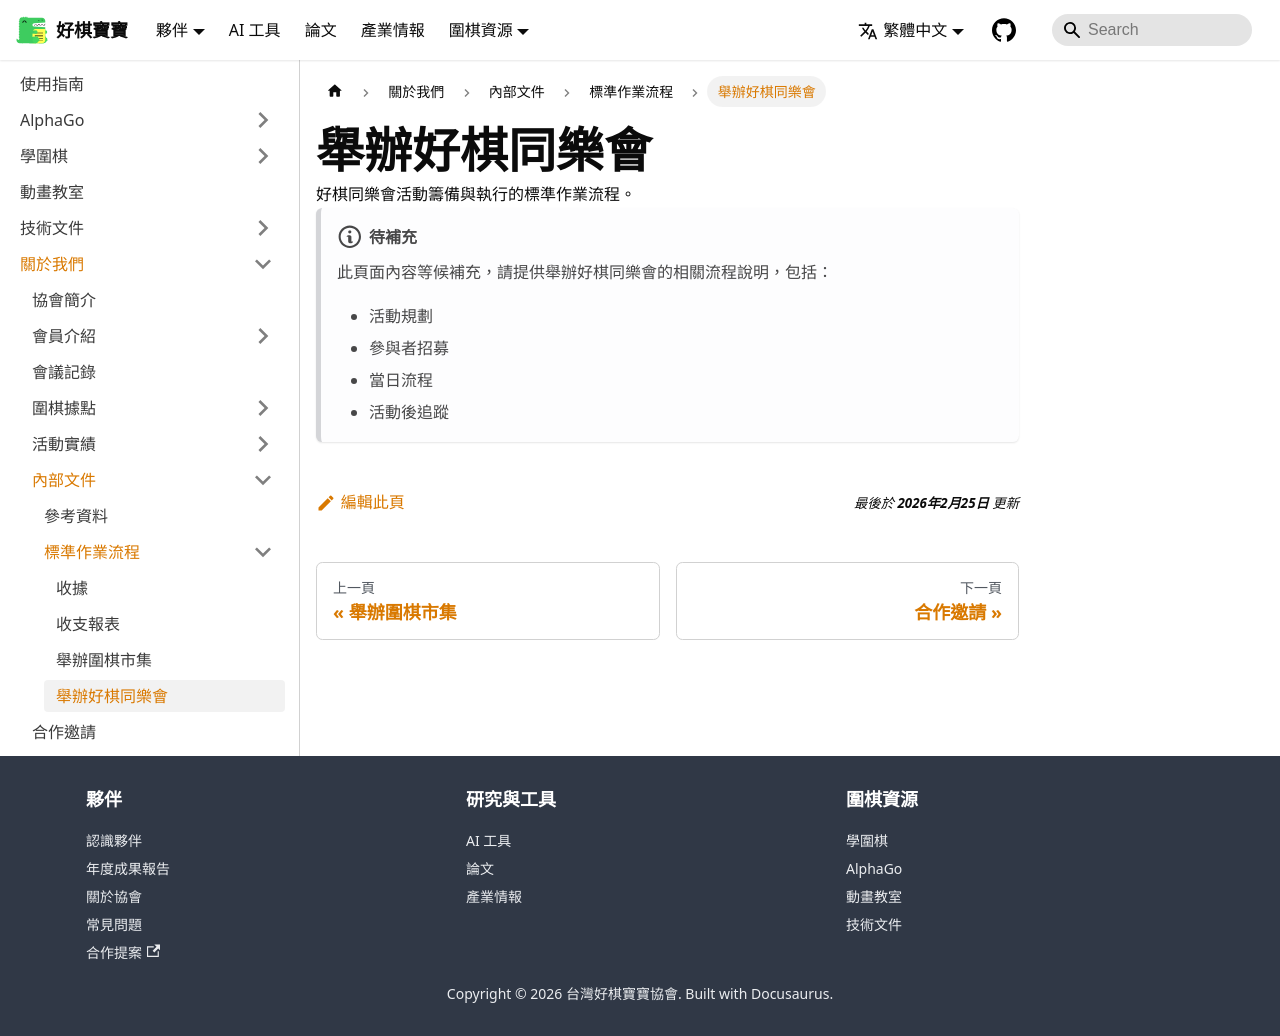

repository: weiqi-kids/www.weiqi.kids · page: docs/about/internal/sop/host-fun-club/index.html · generator: docusaurus

---
sidebar_position: 5
title: 舉辦好棋同樂會
---

# 舉辦好棋同樂會

好棋同樂會活動籌備與執行的標準作業流程。

:::note[待補充]
此頁面內容等候補充，請提供舉辦好棋同樂會的相關流程說明，包括：
- 活動規劃
- 參與者招募
- 當日流程
- 活動後追蹤
:::
